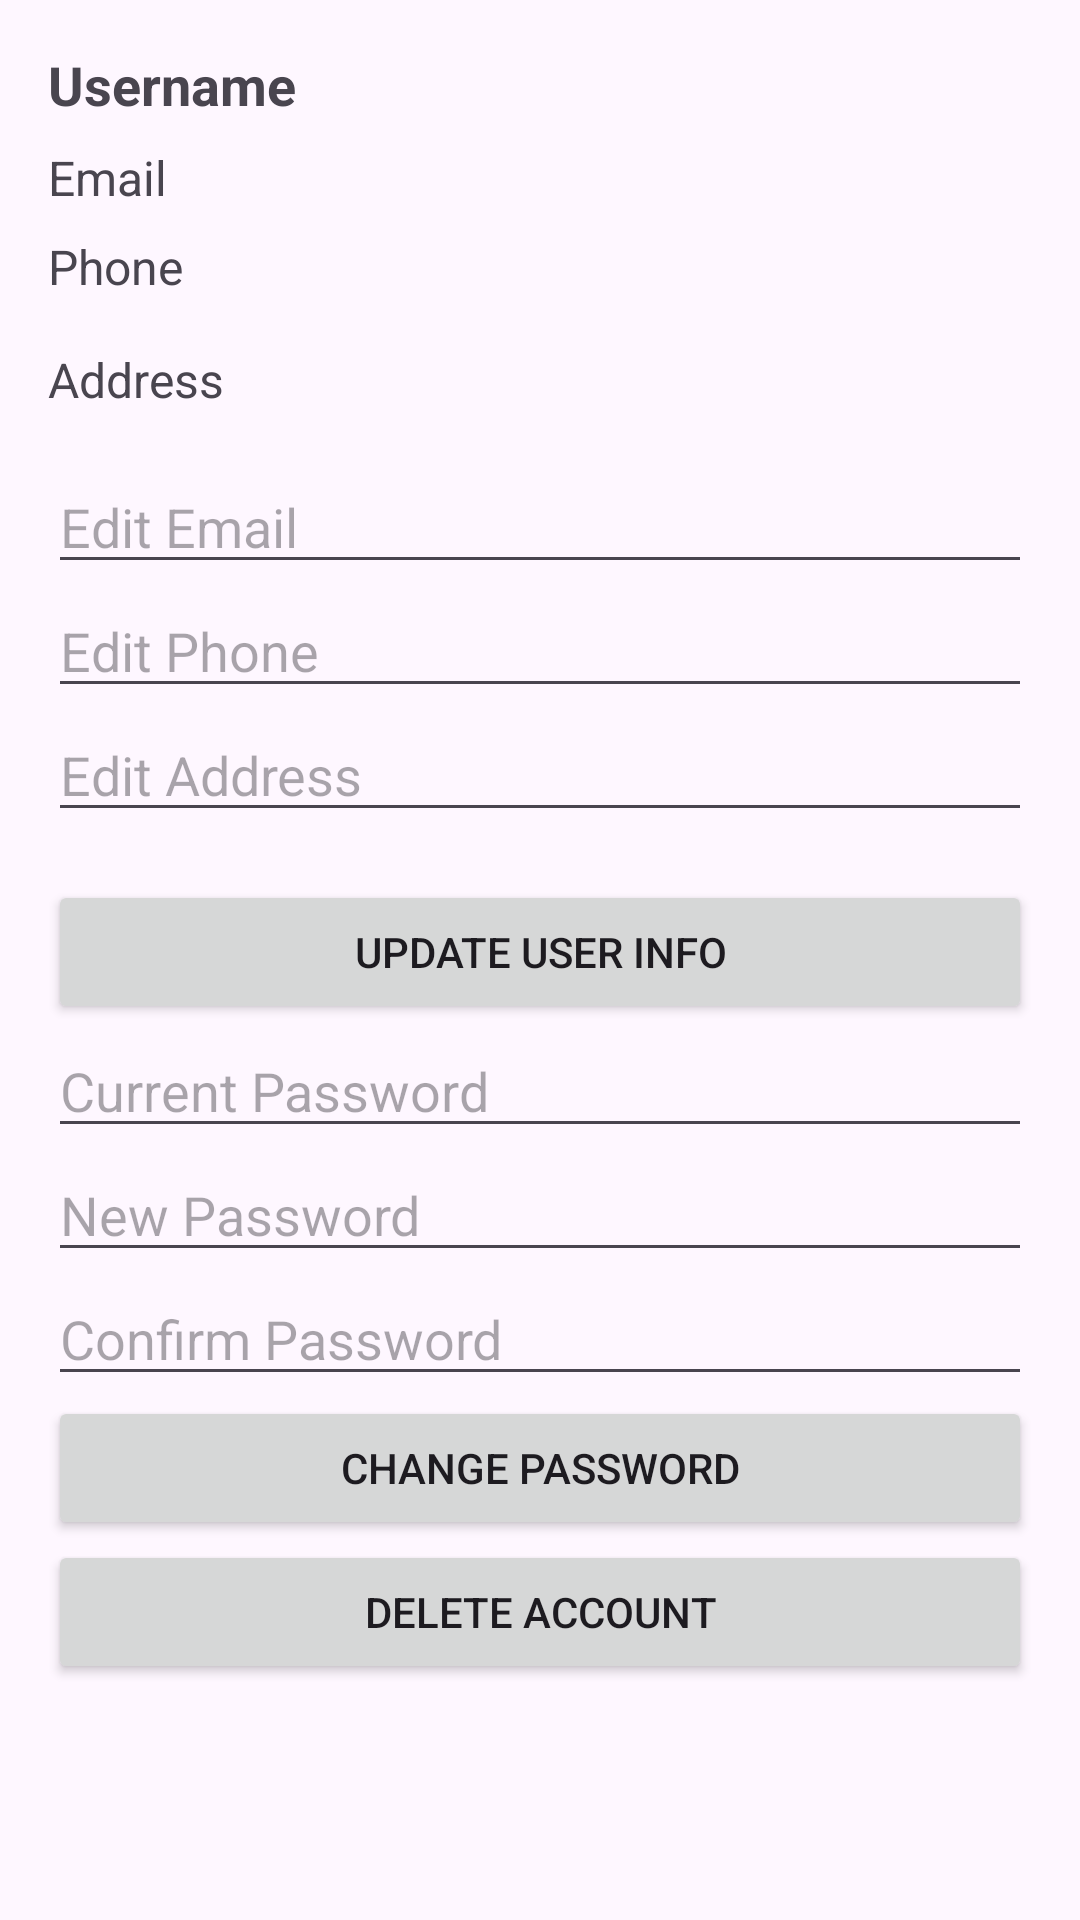

The Android layout XML behind this screen, and the referenced resources:
<!-- AndroidManifest.xml: application theme Theme.TestSpringRestApp -->
<!-- res/layout/activity_mypage.xml -->
<ScrollView xmlns:android="http://schemas.android.com/apk/res/android"
    android:layout_width="match_parent"
    android:layout_height="match_parent">

    <LinearLayout
        android:layout_width="match_parent"
        android:layout_height="wrap_content"
        android:orientation="vertical"
        android:padding="16dp">


        <TextView
            android:id="@+id/usernameTextView"
            android:layout_width="match_parent"
            android:layout_height="wrap_content"
            android:text="Username"
            android:textStyle="bold"
            android:textSize="18sp"
            android:layout_marginBottom="8dp" />

        <TextView
            android:id="@+id/emailTextView"
            android:layout_width="match_parent"
            android:layout_height="wrap_content"
            android:text="Email"
            android:textSize="16sp"
            android:layout_marginBottom="8dp" />

        <TextView
            android:id="@+id/phoneTextView"
            android:layout_width="match_parent"
            android:layout_height="wrap_content"
            android:text="Phone"
            android:textSize="16sp"
            android:layout_marginBottom="16dp" />

        <TextView
            android:id="@+id/addressTextView"
            android:layout_width="match_parent"
            android:layout_height="wrap_content"
            android:text="Address"
            android:textSize="16sp"
            android:layout_marginBottom="16dp" />

        <EditText
            android:id="@+id/emailEditText"
            android:layout_width="match_parent"
            android:layout_height="wrap_content"
            android:hint="Edit Email" />

        <EditText
            android:id="@+id/phoneEditText"
            android:layout_width="match_parent"
            android:layout_height="wrap_content"
            android:hint="Edit Phone" />

        <EditText
            android:id="@+id/addressEditText"
            android:layout_width="match_parent"
            android:layout_height="wrap_content"
            android:hint="Edit Address" />

        <Button
            android:layout_width="match_parent"
            android:layout_height="wrap_content"
            android:text="Update User Info"
            android:onClick="onUpdateClick"
            android:layout_marginTop="16dp" />


        <EditText
            android:id="@+id/currentPasswordEditText"
            android:layout_width="match_parent"
            android:layout_height="wrap_content"
            android:hint="Current Password"
            android:inputType="textPassword" />

        <EditText
            android:id="@+id/newPasswordEditText"
            android:layout_width="match_parent"
            android:layout_height="wrap_content"
            android:hint="New Password"
            android:inputType="textPassword" />

        <EditText
            android:id="@+id/confirmNewPasswordEditText"
            android:layout_width="match_parent"
            android:layout_height="wrap_content"
            android:hint="Confirm Password"
            android:inputType="textPassword" />

        <Button
            android:layout_width="match_parent"
            android:layout_height="wrap_content"
            android:text="Change Password"
            android:onClick="onChangePasswordClick" />

        <Button
            android:layout_width="match_parent"
            android:layout_height="wrap_content"
            android:text="Delete Account"
            android:onClick="onDeleteAccountClick" />
    </LinearLayout>
</ScrollView>
<!-- resources referenced by this layout -->
<resources>
  <style name="Theme.TestSpringRestApp" parent="Base.Theme.TestSpringRestApp" />
  <style name="Base.Theme.TestSpringRestApp" parent="Theme.Material3.DayNight.NoActionBar">
  
      </style>
</resources>
